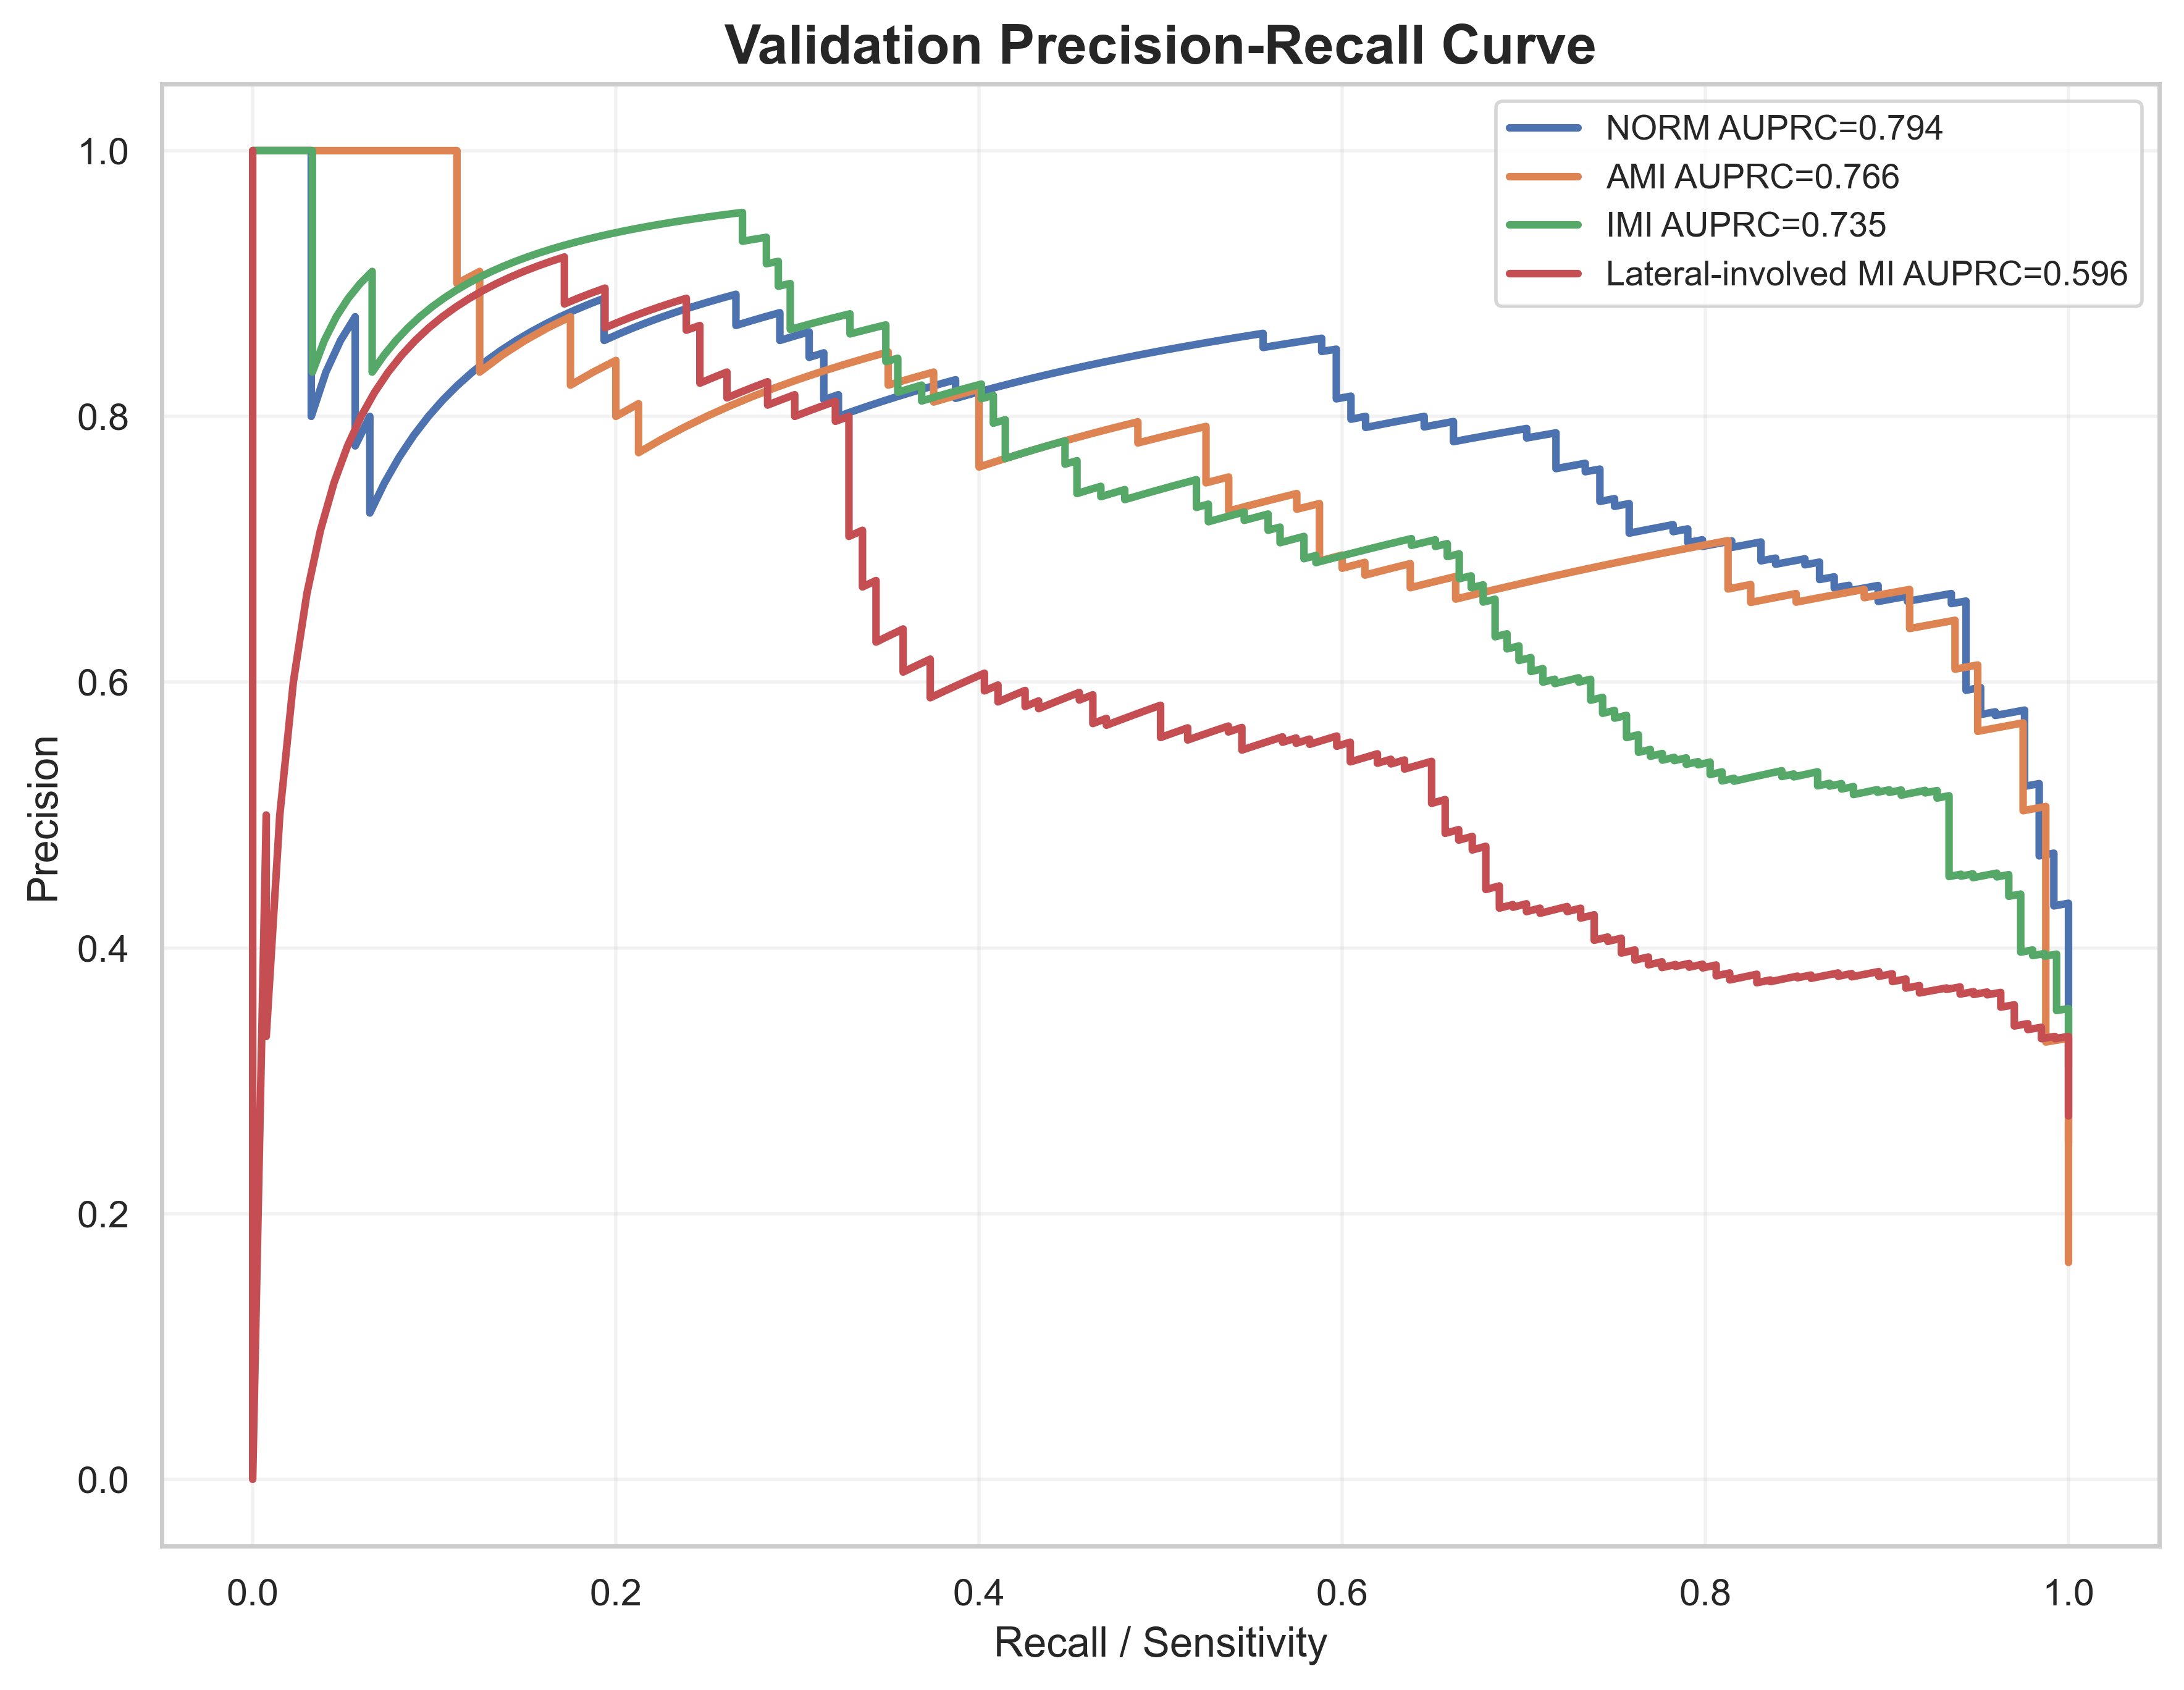

Values plotted in this chart, from the file beside it:
label, recall, precision, auprc
NORM, 1.0, 0.2531, 0.7936
NORM, 1.0, 0.2536, 0.7936
NORM, 1.0, 0.2541, 0.7936
NORM, 1.0, 0.2546, 0.7936
NORM, 1.0, 0.2551, 0.7936
NORM, 1.0, 0.2557, 0.7936
NORM, 1.0, 0.2562, 0.7936
NORM, 1.0, 0.2567, 0.7936
NORM, 1.0, 0.2573, 0.7936
NORM, 1.0, 0.2578, 0.7936
NORM, 1.0, 0.2583, 0.7936
NORM, 1.0, 0.2589, 0.7936
NORM, 1.0, 0.2594, 0.7936
NORM, 1.0, 0.26, 0.7936
NORM, 1.0, 0.2605, 0.7936
NORM, 1.0, 0.2611, 0.7936
NORM, 1.0, 0.2616, 0.7936
NORM, 1.0, 0.2622, 0.7936
NORM, 1.0, 0.2627, 0.7936
NORM, 1.0, 0.2633, 0.7936
NORM, 1.0, 0.2638, 0.7936
NORM, 1.0, 0.2644, 0.7936
NORM, 1.0, 0.265, 0.7936
NORM, 1.0, 0.2655, 0.7936
NORM, 1.0, 0.2661, 0.7936
NORM, 1.0, 0.2667, 0.7936
NORM, 1.0, 0.2672, 0.7936
NORM, 1.0, 0.2678, 0.7936
NORM, 1.0, 0.2684, 0.7936
NORM, 1.0, 0.269, 0.7936
NORM, 1.0, 0.2696, 0.7936
NORM, 1.0, 0.2702, 0.7936
NORM, 1.0, 0.2707, 0.7936
NORM, 1.0, 0.2713, 0.7936
NORM, 1.0, 0.2719, 0.7936
NORM, 1.0, 0.2725, 0.7936
NORM, 1.0, 0.2731, 0.7936
NORM, 1.0, 0.2737, 0.7936
NORM, 1.0, 0.2743, 0.7936
NORM, 1.0, 0.2749, 0.7936
NORM, 1.0, 0.2756, 0.7936
NORM, 1.0, 0.2762, 0.7936
NORM, 1.0, 0.2768, 0.7936
NORM, 1.0, 0.2774, 0.7936
NORM, 1.0, 0.278, 0.7936
NORM, 1.0, 0.2787, 0.7936
NORM, 1.0, 0.2793, 0.7936
NORM, 1.0, 0.2799, 0.7936
NORM, 1.0, 0.2805, 0.7936
NORM, 1.0, 0.2812, 0.7936
NORM, 1.0, 0.2818, 0.7936
NORM, 1.0, 0.2825, 0.7936
NORM, 1.0, 0.2831, 0.7936
NORM, 1.0, 0.2838, 0.7936
NORM, 1.0, 0.2844, 0.7936
NORM, 1.0, 0.2851, 0.7936
NORM, 1.0, 0.2857, 0.7936
NORM, 1.0, 0.2864, 0.7936
NORM, 1.0, 0.287, 0.7936
NORM, 1.0, 0.2877, 0.7936
... 1,904 more rows
